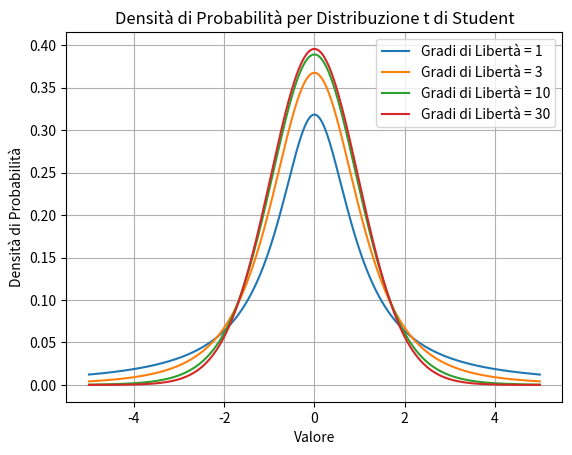

This figure's Python source:
'''
I gradi di libertà di una variabile aleatoria o di una statistica in genere esprimono il numero minimo di dati sufficienti a valutare la quantità d'informazione contenuta nella statistica. Infatti, quando un dato non è indipendente, l'informazione che esso fornisce è già contenuta implicitamente negli altr

'''


import matplotlib.pyplot as plt
import numpy as np
from scipy.stats import t

# Gradi di libertà per la distribuzione t di Student
degrees_of_freedom = [1, 3, 10, 30]

# Generazione dei valori possibili per la variabile casuale
x = np.linspace(-5, 5, 1000)

# Creazione del grafico
for df in degrees_of_freedom:
    pdf = t.pdf(x, df)
    plt.plot(x, pdf, label=f'Gradi di Libertà = {df}')

plt.xlabel('Valore')
plt.ylabel('Densità di Probabilità')
plt.title('Densità di Probabilità per Distribuzione t di Student')
plt.legend()
plt.grid(True)

# Visualizzazione del grafico
plt.show()

